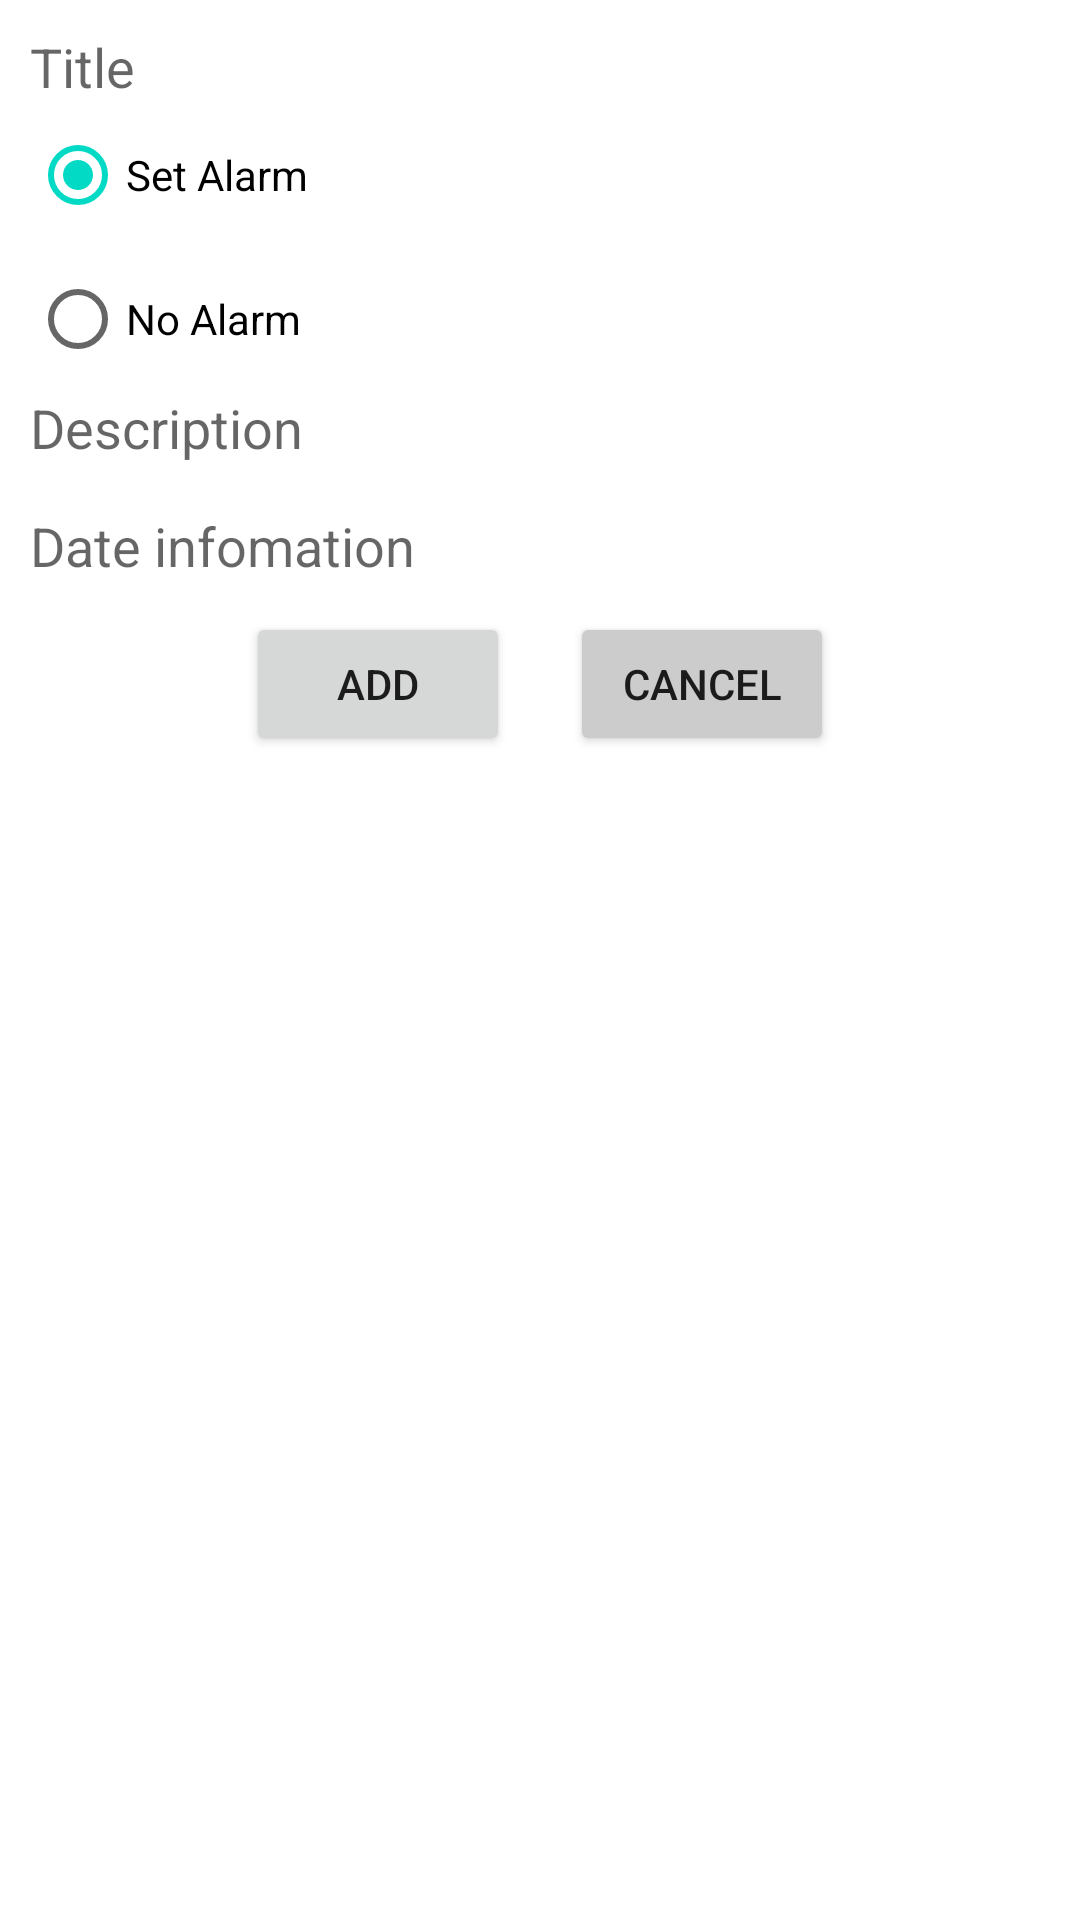

Write the Android layout XML for this screen, with the resource values it uses.
<!-- AndroidManifest.xml: application theme Theme.SQLiteDemo -->
<!-- res/layout/activity_create_student.xml -->
<?xml version="1.0" encoding="utf-8"?>
<LinearLayout
    android:orientation="vertical"
    xmlns:android="http://schemas.android.com/apk/res/android"
    android:padding="10dp"
    xmlns:tools="http://schemas.android.com/tools"
    android:layout_width="match_parent"
    android:layout_height="match_parent"
    tools:context=".Note.ActivityCreateStudent">
    <EditText
        android:background="@drawable/mystyle"
        android:id="@+id/cTitle"
        android:hint="Title"
        android:layout_width="match_parent"
        android:layout_height="wrap_content"></EditText>
    <RadioGroup
        android:id="@+id/grb"
        android:layout_width="match_parent"
        android:layout_height="wrap_content">
        <RadioButton
            android:checked="true"
            android:id="@+id/cRb1"
            android:text="Set Alarm"
            android:layout_width="wrap_content"
            android:layout_height="wrap_content"></RadioButton>
        <RadioButton
            android:id="@+id/cRb2"
            android:text="No Alarm"
            android:layout_width="wrap_content"
            android:layout_height="wrap_content"></RadioButton>
    </RadioGroup>
    <EditText
        android:background="@drawable/mystyle"
        android:id="@+id/cDescription"
        android:hint="Description"
        android:layout_width="match_parent"
        android:layout_height="wrap_content"></EditText>
    <EditText
        android:layout_marginTop="15dp"
        android:background="@drawable/mystyle"
        android:inputType="date"
        android:id="@+id/cDate"
        android:hint="Date infomation"
        android:layout_width="match_parent"
        android:layout_height="wrap_content"></EditText>
    <ImageView
        android:layout_gravity="end"
        android:id="@+id/imgMore"
        android:src="@drawable/down_24"
        android:layout_width="wrap_content"
        android:layout_height="wrap_content"></ImageView>
    <LinearLayout
        android:visibility="gone"
        android:id="@+id/ExpandMore"
        android:orientation="vertical"
        android:layout_width="match_parent"
        android:layout_height="wrap_content">
        <EditText
            android:id="@+id/ExpandFor"
            android:hint="For who"
            android:layout_width="match_parent"
            android:layout_height="wrap_content"></EditText>
        <EditText
            android:id="@+id/ExpandTime"
            android:hint="Time"
            android:layout_width="match_parent"
            android:layout_height="wrap_content"></EditText>
        <EditText
            android:id="@+id/ExpandLocate"
            android:hint="Locate"
            android:layout_width="match_parent"
            android:layout_height="wrap_content"></EditText>

    </LinearLayout>
    <LinearLayout
        android:gravity="center_horizontal"
        android:layout_width="match_parent"
        android:layout_height="wrap_content"
        android:orientation="horizontal">
        <Button
            android:layout_margin="10dp"
            android:id="@+id/cBtAdd"
            android:text="Add"
            android:layout_width="wrap_content"
            android:layout_height="wrap_content"></Button>
        <Button
            android:layout_margin="10dp"
            android:backgroundTint="#ccc"
            android:id="@+id/cBtCancel"
            android:text="Cancel"
            android:layout_width="wrap_content"
            android:layout_height="wrap_content"></Button>
    </LinearLayout>
</LinearLayout>
<!-- resources referenced by this layout -->
<resources>
  <style name="Theme.SQLiteDemo" parent="Theme.MaterialComponents.DayNight.DarkActionBar">
          
          <item name="colorPrimary">#FF6E40</item>
          <item name="colorPrimaryVariant">@color/purple_700</item>
          <item name="colorOnPrimary">@color/white</item>
          
          <item name="colorSecondary">@color/teal_200</item>
          <item name="colorSecondaryVariant">@color/teal_700</item>
          <item name="colorOnSecondary">@color/black</item>
          
          <item name="android:statusBarColor" tools:targetApi="l">?attr/colorPrimaryVariant</item>
          
      </style>
  <!-- not gathered from this repository: default colours our renderer supplied (Android Studio template values) -->
  <color name="purple_700">#FF3700B3</color>
  <color name="teal_200">#FF03DAC5</color>
  <color name="teal_700">#FF018786</color>
  <color name="black">#FF000000</color>
  <color name="white">#FFFFFFFF</color>
</resources>
